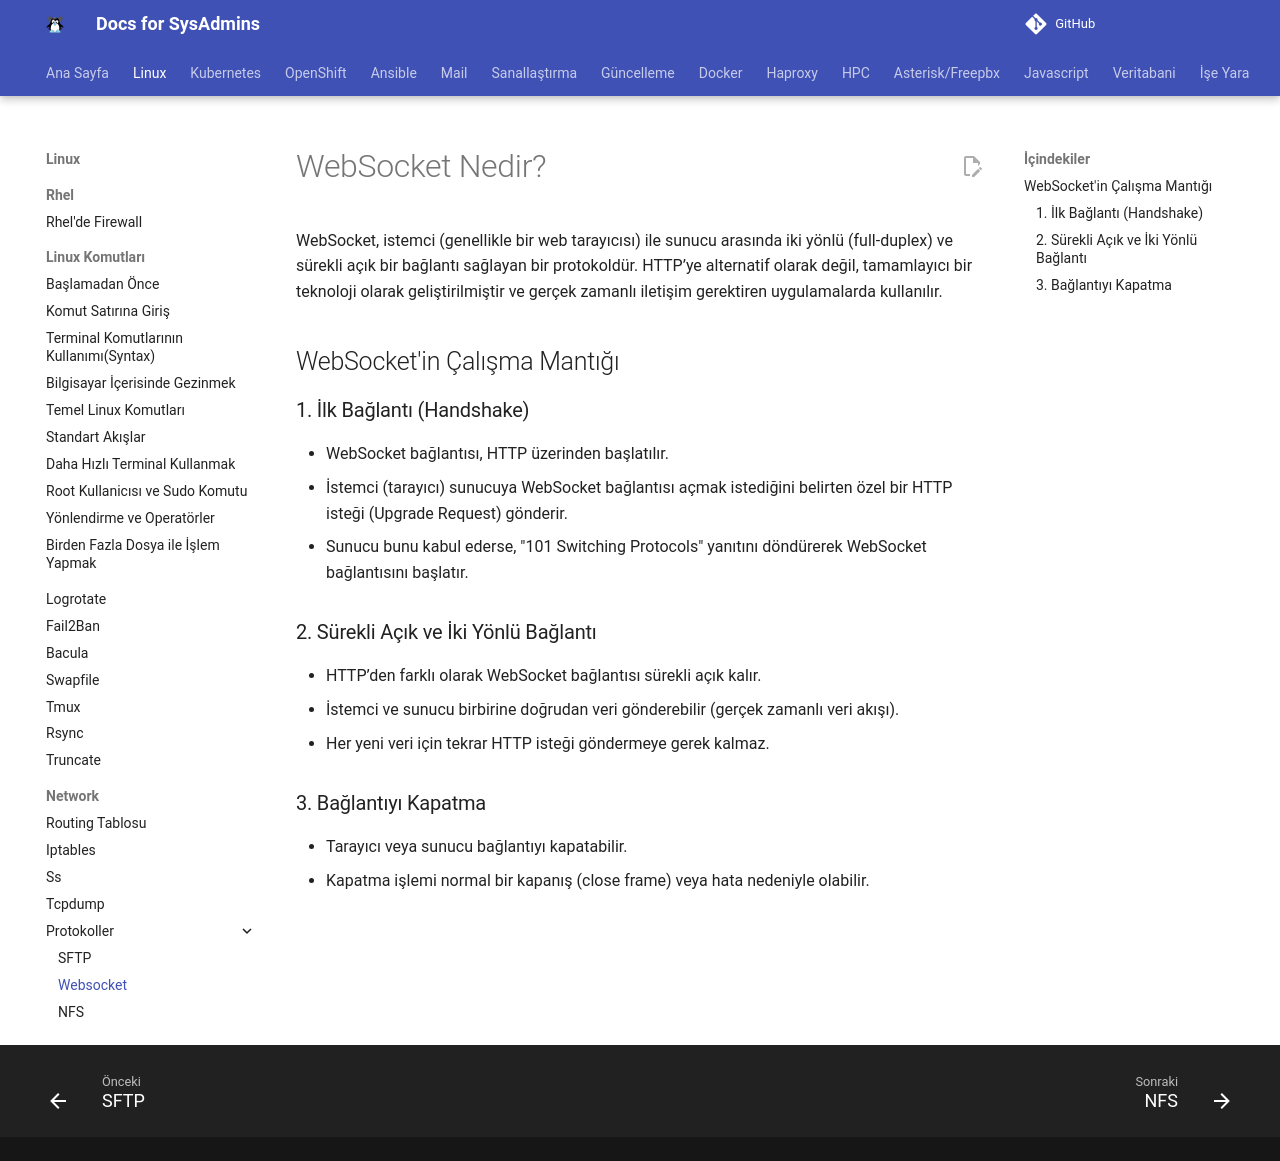

repository: berkbal/docs · page: linux/websocket/index.html · generator: mkdocs

# WebSocket Nedir?

WebSocket, istemci (genellikle bir web tarayıcısı) ile sunucu arasında iki yönlü (full-duplex) ve sürekli açık bir bağlantı sağlayan bir protokoldür. HTTP’ye alternatif olarak değil, tamamlayıcı bir teknoloji olarak geliştirilmiştir ve gerçek zamanlı iletişim gerektiren uygulamalarda kullanılır.

## WebSocket'in Çalışma Mantığı

### 1. İlk Bağlantı (Handshake)

- WebSocket bağlantısı, HTTP üzerinden başlatılır.
- İstemci (tarayıcı) sunucuya WebSocket bağlantısı açmak istediğini belirten özel bir HTTP isteği (Upgrade Request) gönderir.
- Sunucu bunu kabul ederse, "101 Switching Protocols" yanıtını döndürerek WebSocket bağlantısını başlatır.

### 2. Sürekli Açık ve İki Yönlü Bağlantı
- HTTP’den farklı olarak WebSocket bağlantısı sürekli açık kalır.
- İstemci ve sunucu birbirine doğrudan veri gönderebilir (gerçek zamanlı veri akışı).
- Her yeni veri için tekrar HTTP isteği göndermeye gerek kalmaz.

### 3. Bağlantıyı Kapatma
- Tarayıcı veya sunucu bağlantıyı kapatabilir.
- Kapatma işlemi normal bir kapanış (close frame) veya hata nedeniyle olabilir.
